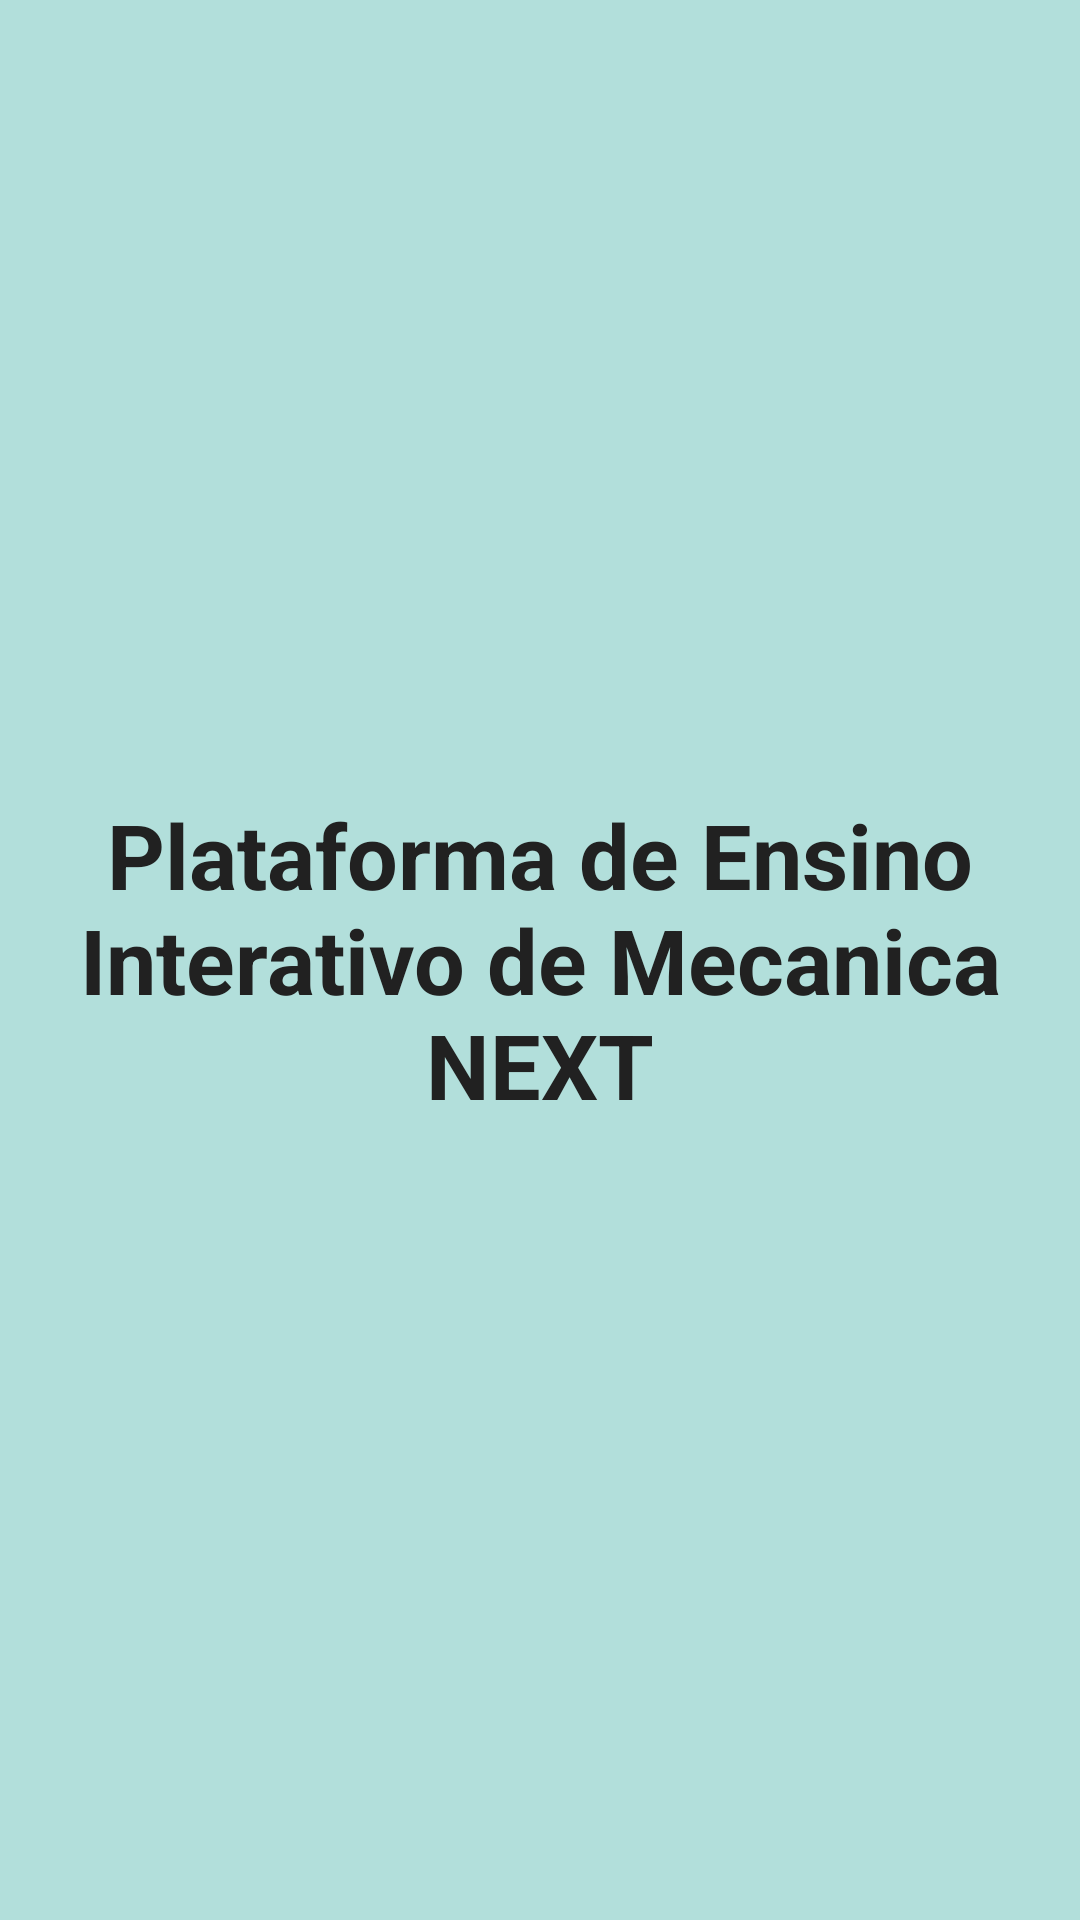

Reconstruct the res/layout file that produces this screen, plus the resources it refers to.
<!-- AndroidManifest.xml: application theme AppTheme -->
<!-- res/layout/activity_splash_screen.xml -->
<?xml version="1.0" encoding="utf-8"?>
<RelativeLayout xmlns:android="http://schemas.android.com/apk/res/android"
    android:id="@+id/splashScreen"
    android:layout_width="match_parent"
    android:layout_height="match_parent"
    android:background="@color/LightPrimaryColor"
    android:orientation="vertical">

    <ImageView
        android:layout_width="100dp"
        android:layout_height="100dp"
        android:id="@+id/imageView"
        android:src="@null"
        android:layout_marginTop="100dp"
        android:layout_alignParentTop="true"
        android:layout_centerHorizontal="true" />

    <TextView
        android:layout_width="match_parent"
        android:layout_height="wrap_content"
        android:id="@+id/editText"
        android:text="@string/splash"
        android:textSize="30sp"
        android:textColor="@color/PrimaryText"
        android:layout_centerVertical="true"
        android:textStyle="bold"
        android:elegantTextHeight="false"
        android:gravity="center" />

</RelativeLayout>
<!-- resources referenced by this layout -->
<resources>
  <color name="LightPrimaryColor">#B2DFDB</color>
  <color name="PrimaryText">#212121</color>
  <string name="splash">Plataforma de Ensino Interativo de Mecanica NEXT</string>
  <style name="AppTheme" parent="Theme.AppCompat.Light.NoActionBar">
          <item name="colorPrimary">@color/ColorPrimary</item>
          <item name="colorPrimaryDark">@color/ColorPrimaryDark</item>
          <item name="colorButtonNormal">@color/ColorPrimary</item>
      </style>
  <color name="ColorPrimary">#009688</color>
  <color name="ColorPrimaryDark">#00796B</color>
</resources>
